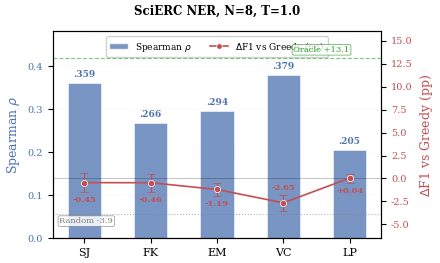

This chart was generated by the following Python code:
#!/usr/bin/env python3
"""Fig: Selection gap single panel — NER-only, dual Y-axis (rho + delta F1)."""
import numpy as np
import matplotlib
matplotlib.use('Agg')
import matplotlib.pyplot as plt
from matplotlib.patches import Patch
from matplotlib.lines import Line2D
from pathlib import Path

plt.rcParams.update({
    'font.family': 'serif',
    'font.serif': ['Times New Roman', 'DejaVu Serif', 'Computer Modern Roman'],
    'font.size': 9,
    'axes.labelsize': 9,
    'axes.titlesize': 10,
    'xtick.labelsize': 8,
    'ytick.labelsize': 8,
    'legend.fontsize': 7,
    'figure.dpi': 300,
    'savefig.dpi': 300,
    'savefig.bbox': 'tight',
    'savefig.pad_inches': 0.05,
    'text.usetex': False,
})

FIG_DIR = Path('./output/figures')
PAPER_FIG = Path('./docs/paper/figures')
FIG_DIR.mkdir(parents=True, exist_ok=True)
PAPER_FIG.mkdir(parents=True, exist_ok=True)

# --- Data: SciERC NER, N=8, T=1.0 ---
signals = ['SJ', 'FK', 'EM', 'VC', 'LP']

# Spearman rho: analysis_unified_rho_full.json → qwen_scierc_n8_seed42 (unified gold-filtered, n=529)
rho = np.array([0.3599, 0.2665, 0.2945, 0.3792, 0.2052])

# Delta F1 vs greedy (pp): analysis_multiseed_selection_f1.json (3 seeds)
delta_f1 = np.array([-0.451, -0.457, -1.193, -2.646, +0.040])
delta_std = np.array([1.026, 0.966, 0.734, 0.877, 0.500])

# Baselines
greedy_mean = 0.64583
oracle_mean = 0.77637
random_mean = 0.60688
oracle_delta = (oracle_mean - greedy_mean) * 100
random_delta = (random_mean - greedy_mean) * 100

# --- Plot ---
fig, ax1 = plt.subplots(figsize=(4.5, 2.8))
x = np.arange(len(signals))
width = 0.5

# Left axis: Spearman rho (blue bars)
bar_color = '#4c72b0'
bars = ax1.bar(x, rho, width, color=bar_color, alpha=0.75,
               edgecolor='white', linewidth=0.5, zorder=2)
ax1.set_ylabel(r'Spearman $\rho$', color=bar_color, fontsize=9)
ax1.tick_params(axis='y', labelcolor=bar_color, labelsize=7)
ax1.set_ylim(0, 0.48)
ax1.set_xticks(x)
ax1.set_xticklabels(signals, fontsize=8)

# Bar value labels
for i, r in enumerate(rho):
    ax1.text(i, r + 0.010, f'.{int(r*1000):03d}', ha='center', va='bottom',
             fontsize=6.5, color=bar_color, fontweight='bold')

# Right axis: Delta F1 (red line + error bars)
ax2 = ax1.twinx()
line_color = '#c44e52'
ax2.errorbar(x, delta_f1, yerr=delta_std, fmt='o-', color=line_color,
             markersize=4.5, capsize=3, linewidth=1.2, elinewidth=0.8,
             markeredgecolor='white', markeredgewidth=0.5, zorder=3)
ax2.set_ylabel(r'$\Delta$F1 vs Greedy (pp)', color=line_color, fontsize=9)
ax2.tick_params(axis='y', labelcolor=line_color, labelsize=7)
ax2.set_ylim(-6.5, 16)

# Zero line
ax2.axhline(y=0, color='black', linestyle='-', linewidth=0.4, alpha=0.4, zorder=1)

# Oracle dashed line + label
ax2.axhline(y=oracle_delta, color='#2ca02c', linestyle='--', linewidth=0.8, alpha=0.6, zorder=1)
ax2.text(len(signals)-1, oracle_delta + 0.5, f'Oracle +{oracle_delta:.1f}',
         fontsize=6, color='#2ca02c', ha='right', va='bottom',
         bbox=dict(boxstyle='round,pad=0.15', facecolor='white', edgecolor='#2ca02c',
                   alpha=0.85, linewidth=0.5))

# Random dotted line + label
ax2.axhline(y=random_delta, color='gray', linestyle=':', linewidth=0.8, alpha=0.6, zorder=1)
ax2.text(0.02, random_delta - 0.3, f'Random {random_delta:.1f}',
         fontsize=6, color='gray', ha='left', va='top',
         transform=ax2.get_yaxis_transform(),
         bbox=dict(boxstyle='round,pad=0.15', facecolor='white', edgecolor='gray',
                   alpha=0.85, linewidth=0.5))

# Delta value labels
for i, (d, s) in enumerate(zip(delta_f1, delta_std)):
    if i == 3:  # VC: place above to avoid random overlap
        y_off = d + s + 0.3
        va = 'bottom'
    else:
        y_off = d - s - 0.4
        va = 'top'
    ax2.text(i, y_off, f'{d:+.2f}', ha='center', va=va,
             fontsize=6, color=line_color, fontweight='bold')

# Grid
ax1.grid(axis='y', alpha=0.15, linewidth=0.3)
ax1.set_axisbelow(True)

# Legend
legend_elements = [
    Patch(facecolor=bar_color, alpha=0.75, edgecolor='white', label=r'Spearman $\rho$'),
    Line2D([0], [0], color=line_color, marker='o', markersize=4, linewidth=1.2,
           markeredgecolor='white', markeredgewidth=0.5, label=r'$\Delta$F1 vs Greedy (pp)')
]
ax1.legend(handles=legend_elements, loc='upper center', fontsize=6.5,
           framealpha=0.9, edgecolor='#cccccc', ncol=2,
           bbox_to_anchor=(0.5, 1.0))

ax1.set_title('SciERC NER, N=8, T=1.0', fontsize=8.5, fontweight='bold', pad=12)

fig.tight_layout()
for path in [FIG_DIR, PAPER_FIG]:
    fig.savefig(path / 'fig_selection_gap.pdf', format='pdf')
    fig.savefig(path / 'fig_selection_gap.png', format='png', dpi=300)
plt.close(fig)

print("=== Data ===")
for i, sig in enumerate(signals):
    print(f"  {sig}: rho={rho[i]:.4f}, delta={delta_f1[i]:+.3f} +/- {delta_std[i]:.3f} pp")
print(f"  Oracle: +{oracle_delta:.2f} pp | Random: {random_delta:.2f} pp")
print(f"Saved to {FIG_DIR} and {PAPER_FIG}")
